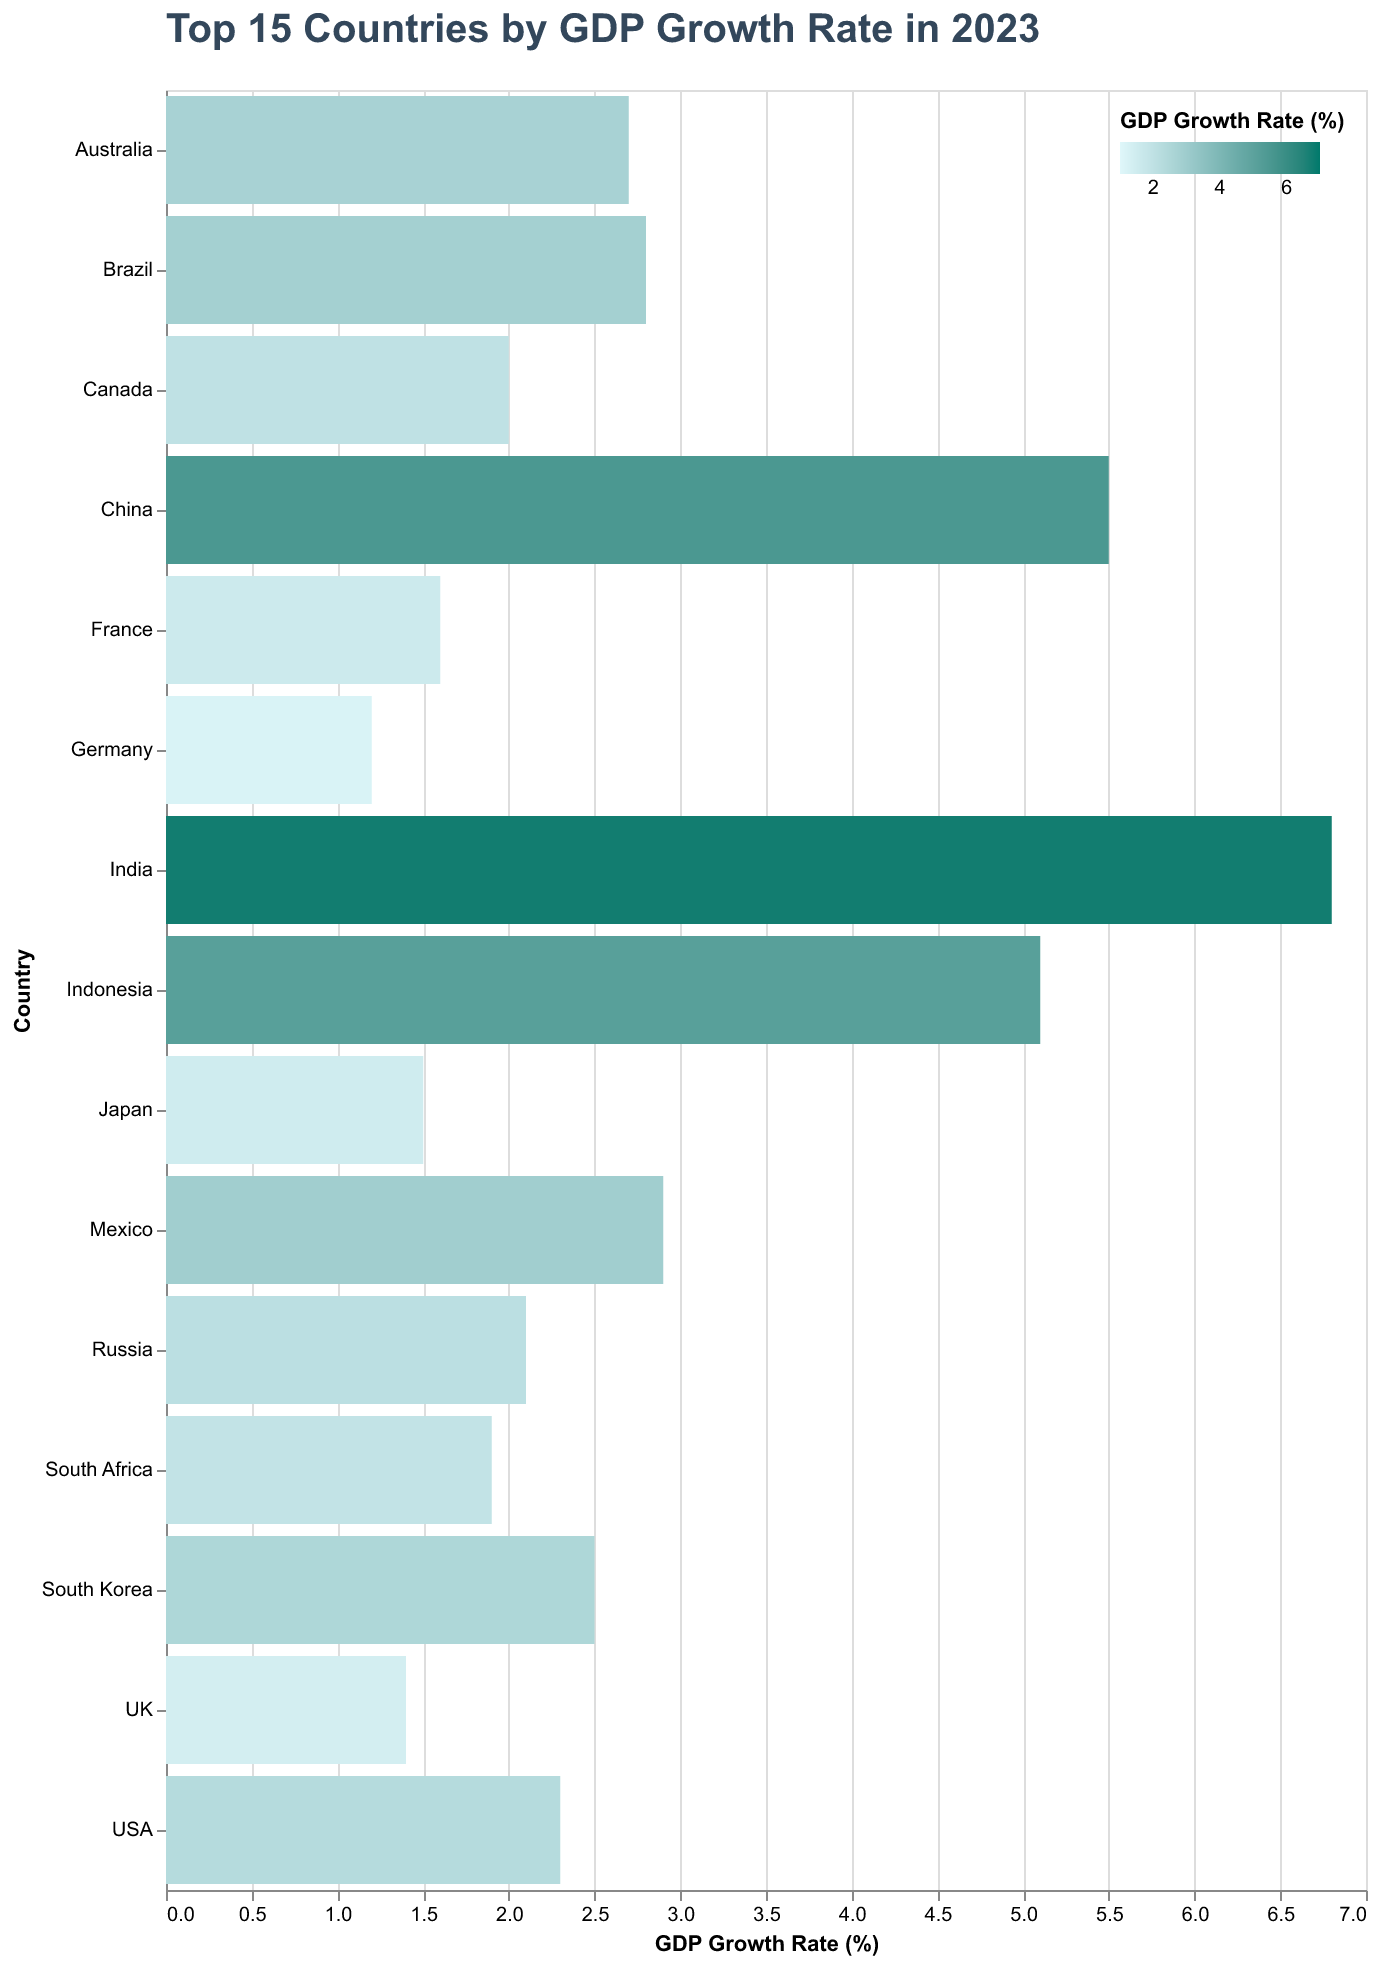

Values plotted in this chart, from the file beside it:
Country, GDP Growth Rate
China, 5.5
India, 6.8
USA, 2.3
Brazil, 2.8
Russia, 2.1
South Africa, 1.9
Australia, 2.7
Japan, 1.5
Germany, 1.2
France, 1.6
UK, 1.4
Canada, 2.0
South Korea, 2.5
Mexico, 2.9
Indonesia, 5.1
